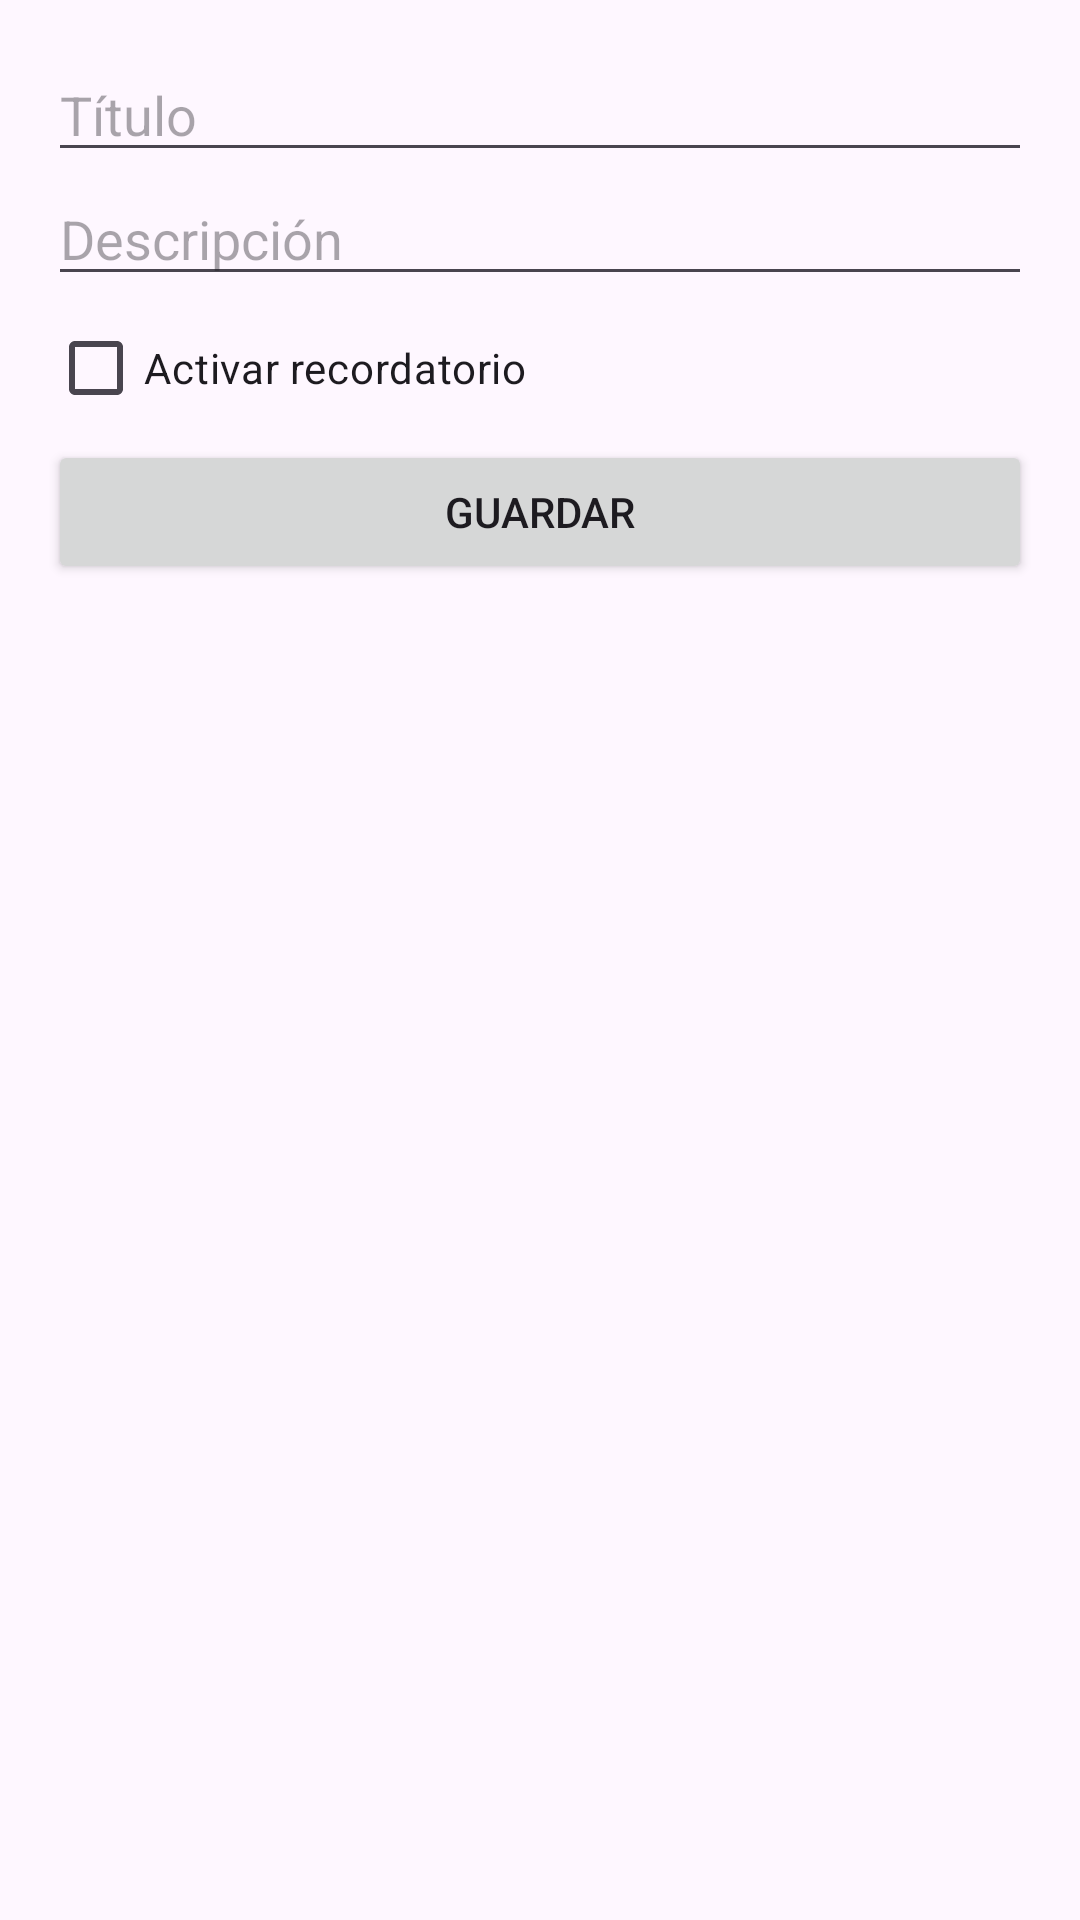

The Android layout XML behind this screen, and the referenced resources:
<!-- AndroidManifest.xml: application theme Theme.ProgramaAndroi -->
<!-- res/layout/fragment_task_detail.xml -->
<LinearLayout xmlns:android="http://schemas.android.com/apk/res/android"
    android:orientation="vertical"
    android:padding="16dp"
    android:layout_width="match_parent"
    android:layout_height="match_parent">

    <EditText
        android:id="@+id/etTitle"
        android:layout_width="match_parent"
        android:layout_height="wrap_content"
        android:hint="Título" />

    <EditText
        android:id="@+id/etDesc"
        android:hint="Descripción"
        android:layout_width="match_parent"
        android:layout_height="wrap_content"/>

    <CheckBox
        android:id="@+id/cbReminder"
        android:text="Activar recordatorio"
        android:layout_width="wrap_content"
        android:layout_height="wrap_content"/>

    <Button
        android:id="@+id/btnSave"
        android:text="Guardar"
        android:layout_width="match_parent"
        android:layout_height="wrap_content"/>
</LinearLayout>
<!-- resources referenced by this layout -->
<resources>
  <style name="Theme.ProgramaAndroi" parent="Base.Theme.ProgramaAndroi" />
  <style name="Base.Theme.ProgramaAndroi" parent="Theme.Material3.DayNight.NoActionBar">
          
          
      </style>
</resources>
